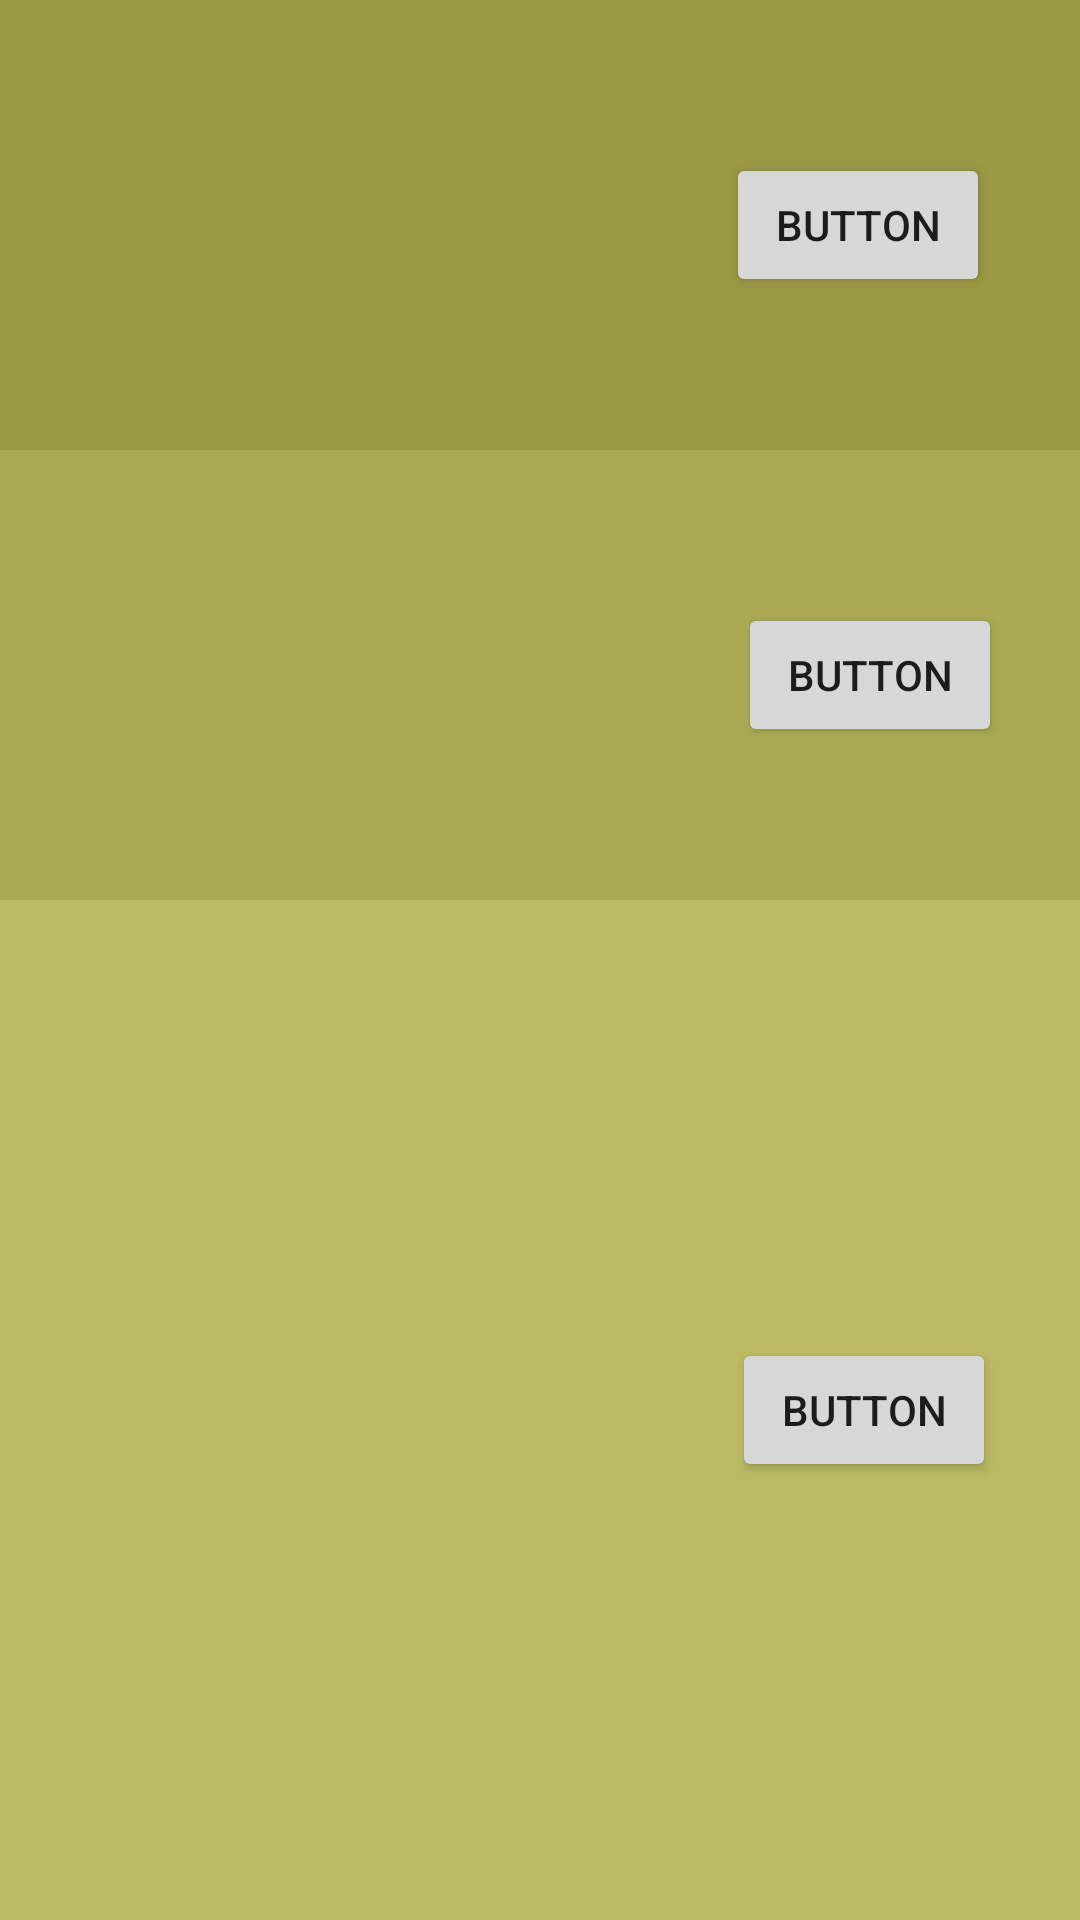

This screen was rendered from an Android layout file. Write that file and the resources it references.
<!-- AndroidManifest.xml: application theme AppTheme -->
<!-- res/layout/relativelayout.xml -->
<?xml version="1.0" encoding="utf-8"?>
<RelativeLayout xmlns:android="http://schemas.android.com/apk/res/android"
    android:layout_width="match_parent"
    android:layout_height="match_parent">


    <RelativeLayout
        android:id="@+id/relativeLayout"
        android:layout_width="match_parent"
        android:layout_height="150dp"
        android:background="#994"
        >

        <Button
            android:id="@+id/button7"
            android:layout_width="wrap_content"
            android:layout_height="wrap_content"
            android:text="Button"
            android:layout_marginRight="30dp"
            android:layout_marginEnd="30dp"
            android:layout_centerVertical="true"
            android:layout_alignParentRight="true"
            android:layout_alignParentEnd="true" />
    </RelativeLayout>

    <RelativeLayout
        android:id="@+id/relativeLayout1"
        android:layout_width="match_parent"
        android:layout_height="150dp"
        android:background="#AA5"
        android:layout_below="@+id/relativeLayout"
        android:layout_alignParentLeft="true"
        android:layout_alignParentStart="true"
        >

        <Button
            android:id="@+id/button8"
            android:layout_width="wrap_content"
            android:layout_height="wrap_content"
            android:text="Button"
            android:layout_centerVertical="true"
            android:layout_alignParentRight="true"
            android:layout_alignParentEnd="true"
            android:layout_marginRight="26dp"
            android:layout_marginEnd="26dp" />
    </RelativeLayout>

    <RelativeLayout
        android:id="@+id/relativeLayout2"
        android:layout_width="match_parent"
        android:layout_height="match_parent"
        android:background="#BB6"
        android:layout_alignParentLeft="true"
        android:layout_alignParentStart="true"
        android:layout_below="@+id/relativeLayout1">

        <Button
            android:id="@+id/button9"
            android:layout_width="wrap_content"
            android:layout_height="wrap_content"
            android:text="Button"
            android:layout_centerVertical="true"
            android:layout_alignParentRight="true"
            android:layout_alignParentEnd="true"
            android:layout_marginRight="28dp"
            android:layout_marginEnd="28dp" />
    </RelativeLayout>

</RelativeLayout>
<!-- resources referenced by this layout -->
<resources>
  <style name="AppTheme" parent="Theme.AppCompat.Light.DarkActionBar">
          
          <item name="colorPrimary">#555</item>
          <item name="colorPrimaryDark">#000</item>
          <item name="colorAccent">@color/colorAccent</item>
  
      </style>
  <!-- not gathered from this repository: default colours our renderer supplied (Android Studio template values) -->
  <color name="colorAccent">#FF03DAC5</color>
</resources>
